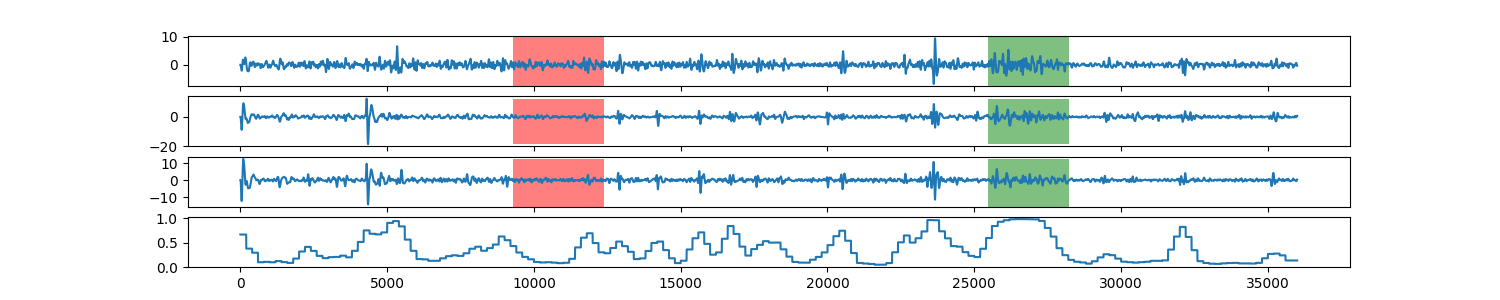

The data file committed next to this chart (first rows):
0, 0.668953412459
1, 0.669
2, 0.669
3, 0.669
4, 0.669
5, 0.669
6, 0.669
7, 0.669
8, 0.669
9, 0.669
10, 0.669
11, 0.669
12, 0.669
13, 0.669
14, 0.669
15, 0.669
16, 0.669
17, 0.669
18, 0.669
19, 0.669
20, 0.669
21, 0.669
22, 0.669
23, 0.669
24, 0.669
25, 0.669
26, 0.669
27, 0.669
28, 0.669
29, 0.669
30, 0.669
31, 0.669
32, 0.669
33, 0.669
34, 0.669
35, 0.669
36, 0.669
37, 0.669
38, 0.669
39, 0.669
40, 0.669
41, 0.669
42, 0.669
43, 0.669
44, 0.669
45, 0.669
46, 0.669
47, 0.669
48, 0.669
49, 0.669
50, 0.669
51, 0.669
52, 0.669
53, 0.669
54, 0.669
55, 0.669
56, 0.669
57, 0.669
58, 0.669
59, 0.669
60, 0.669
... 35,938 more rows
